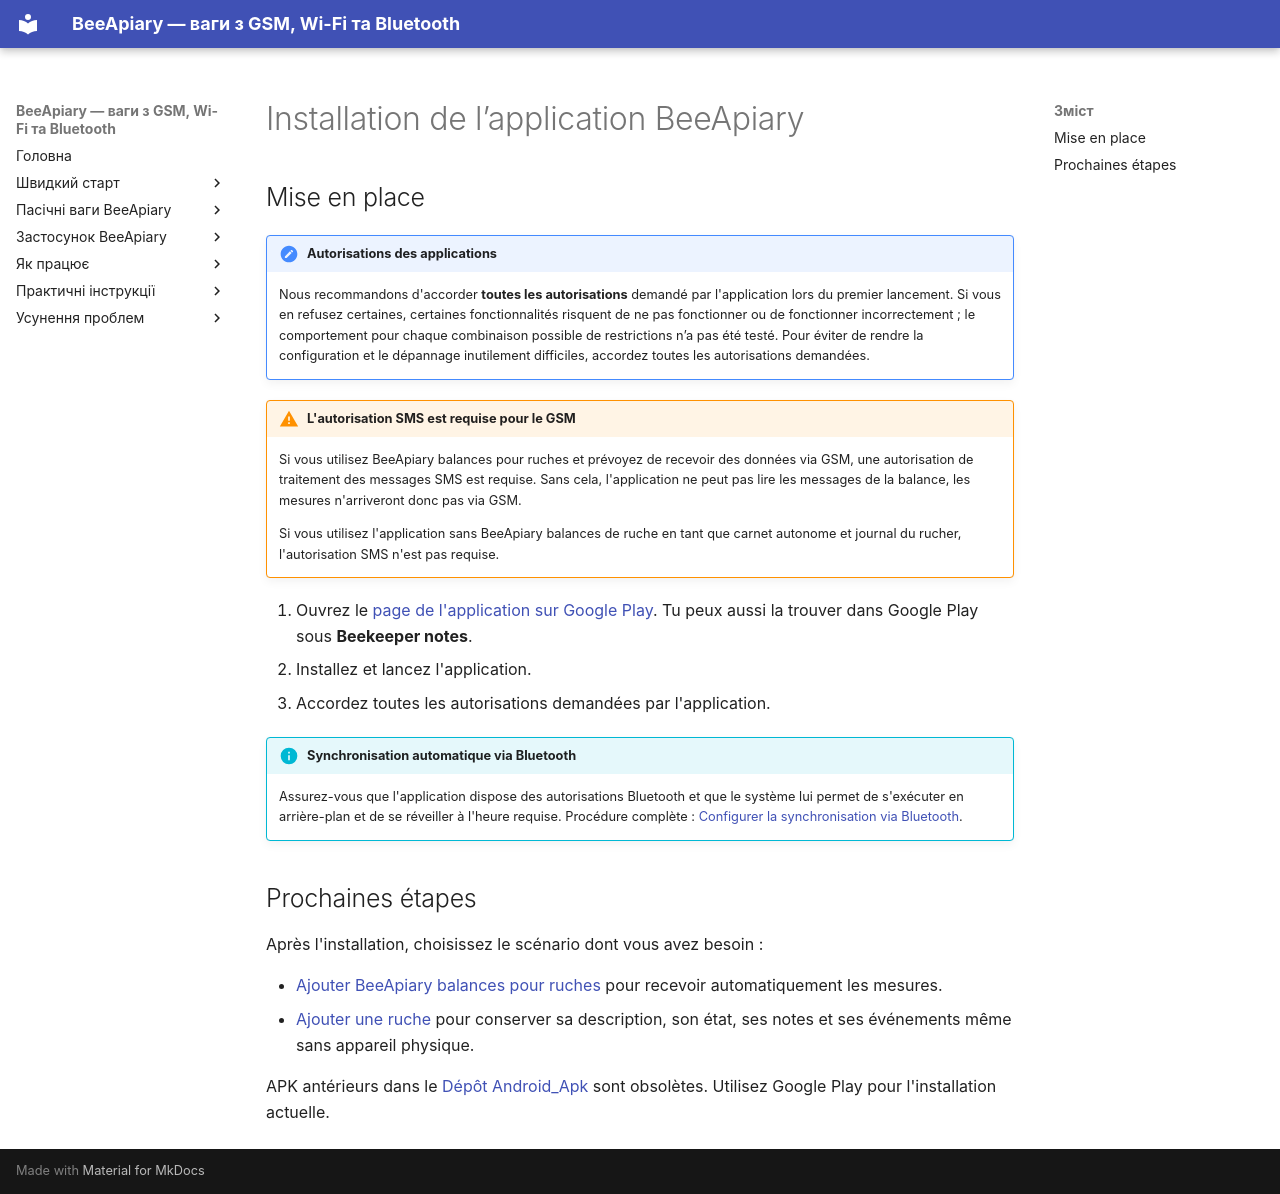

repository: Ivan-Bdgilko/BeeApiary_Docs · page: fr/app/installation/index.html · generator: mkdocs

# Installation de l’application BeeApiary

## Mise en place

!!! note "Autorisations des applications"
    Nous recommandons d'accorder **toutes les autorisations** demandé par l'application lors du premier lancement. Si vous en refusez certaines, certaines fonctionnalités risquent de ne pas fonctionner ou de fonctionner incorrectement ; le comportement pour chaque combinaison possible de restrictions n’a pas été testé. Pour éviter de rendre la configuration et le dépannage inutilement difficiles, accordez toutes les autorisations demandées.

!!! warning "L'autorisation SMS est requise pour le GSM"
    Si vous utilisez BeeApiary balances pour ruches et prévoyez de recevoir des données via GSM, une autorisation de traitement des messages SMS est requise. Sans cela, l'application ne peut pas lire les messages de la balance, les mesures n'arriveront donc pas via GSM.

    Si vous utilisez l'application sans BeeApiary balances de ruche en tant que carnet autonome et journal du rucher, l'autorisation SMS n'est pas requise.

1. Ouvrez le [page de l'application sur Google Play](https://play.google.com/store/apps/details?id=com.beeapiary). Tu peux aussi la trouver dans Google Play sous **Beekeeper notes**.
2. Installez et lancez l'application.
3. Accordez toutes les autorisations demandées par l'application.

!!! info "Synchronisation automatique via Bluetooth"
    Assurez-vous que l'application dispose des autorisations Bluetooth et que le système lui permet de s'exécuter en arrière-plan et de se réveiller à l'heure requise. Procédure complète : [Configurer la synchronisation via Bluetooth](../guides/configure-bluetooth-sync.md).

## Prochaines étapes

Après l'installation, choisissez le scénario dont vous avez besoin :

- [Ajouter BeeApiary balances pour ruches](add-device.md) pour recevoir automatiquement les mesures.
- [Ajouter une ruche](add-hive.md) pour conserver sa description, son état, ses notes et ses événements même sans appareil physique.

APK antérieurs dans le [Dépôt Android_Apk](https://github.com/Ivan-Bdgilko/Android_Apk) sont obsolètes. Utilisez Google Play pour l'installation actuelle.
